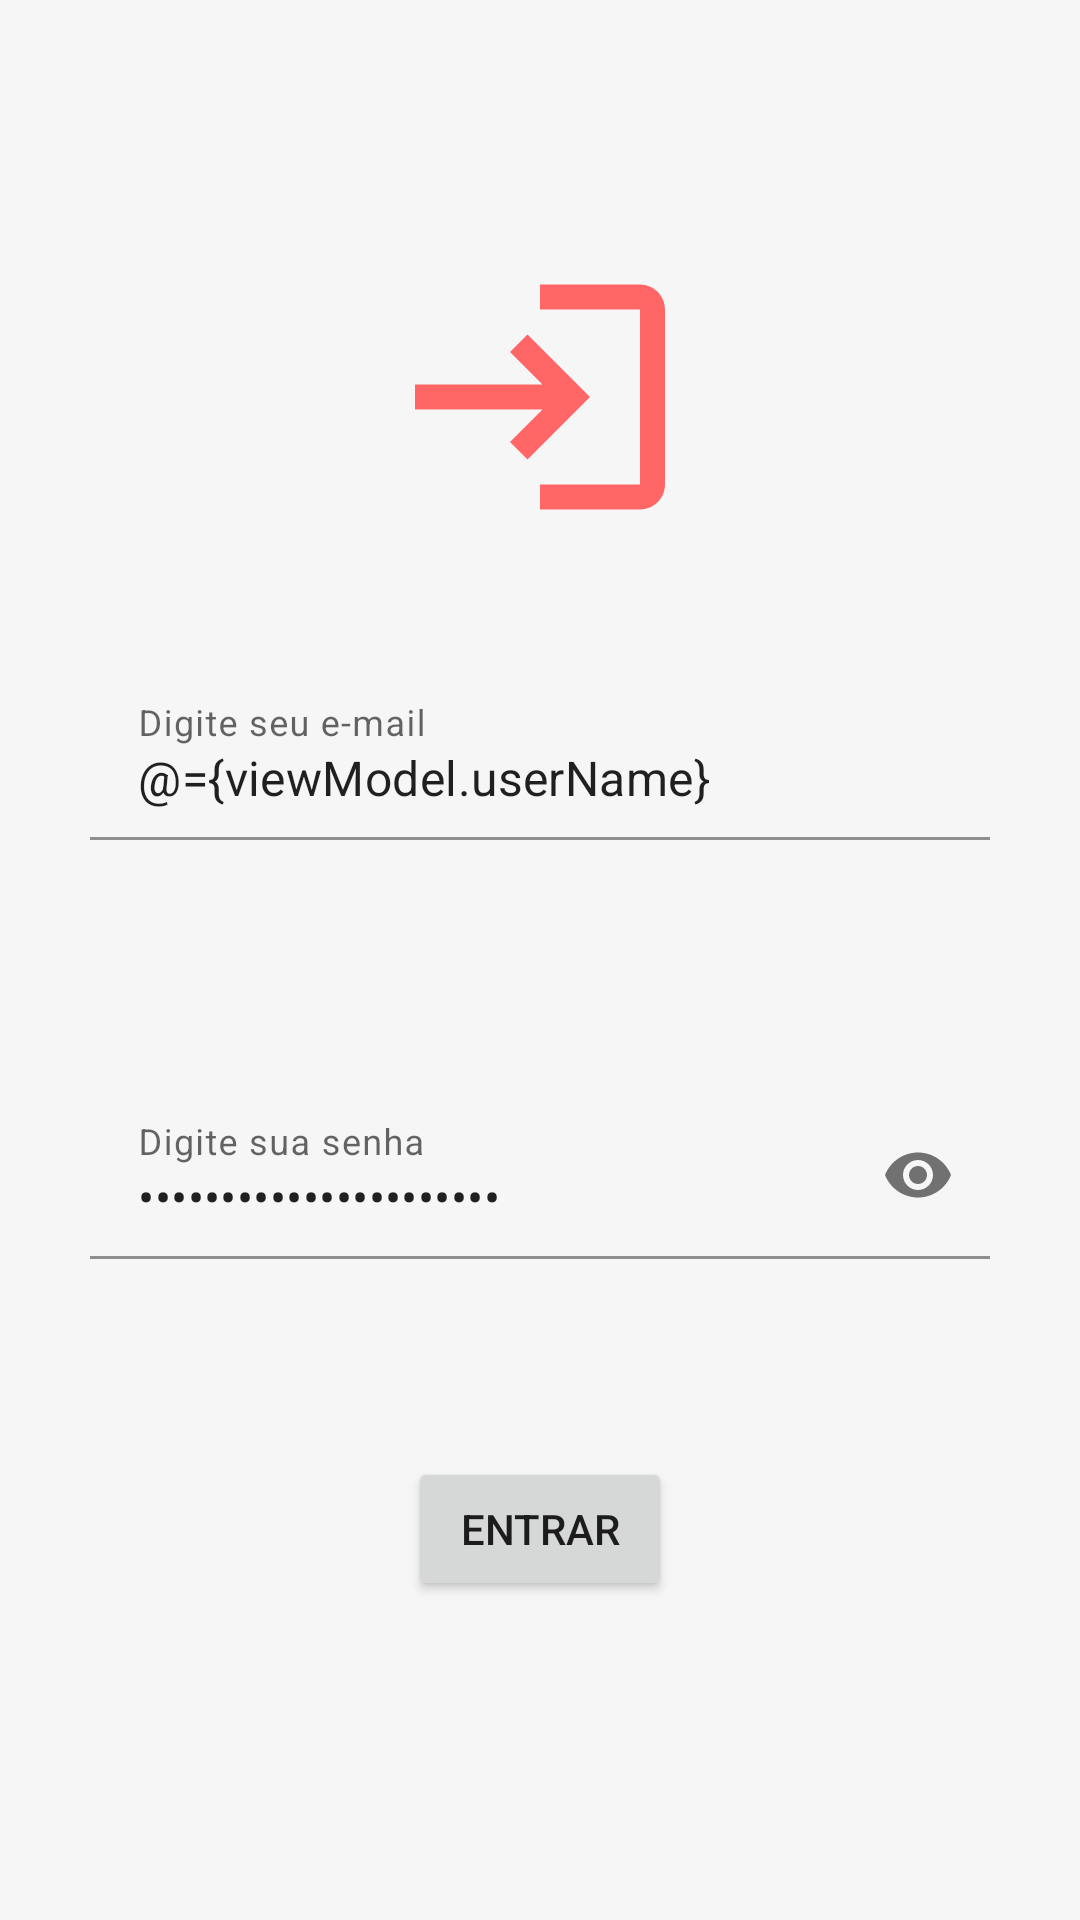

This screen was rendered from an Android layout file. Write that file and the resources it references.
<!-- AndroidManifest.xml: application theme Theme.AndroidChallenge -->
<!-- res/layout/fragment_login.xml -->
<?xml version="1.0" encoding="utf-8"?>
<layout xmlns:android="http://schemas.android.com/apk/res/android"
    xmlns:app="http://schemas.android.com/apk/res-auto"
    xmlns:tools="http://schemas.android.com/tools">

    <data>
        <variable
            name="viewModel"
            type="com.example.androidchallenge.viewmodel.LoginViewModel" />
    </data>

    <LinearLayout
        android:id="@+id/llLogin"
        android:layout_width="match_parent"
        android:layout_height="match_parent"
        android:background="@color/background"
        android:gravity="center"
        android:orientation="vertical"
        tools:context=".ui.LoginFragment">

        <LinearLayout
            android:id="@+id/llLoginScreen"
            android:layout_width="match_parent"
            android:layout_height="match_parent"
            android:orientation="vertical"
            android:gravity="center">

            <ImageView
                android:id="@+id/imageLogin"
                android:layout_width="100dp"
                android:layout_height="100dp"
                android:src="@drawable/ic_login" />


            <com.google.android.material.textfield.TextInputLayout
                android:id="@+id/textInputLayoutUser"
                android:layout_width="300dp"
                android:layout_height="wrap_content"
                android:layout_margin="42dp"
                app:startIconDrawable="@drawable/ic_person">

                <com.google.android.material.textfield.TextInputEditText
                    android:id="@+id/usernameText"
                    android:layout_width="match_parent"
                    android:layout_height="wrap_content"
                    android:text="@={viewModel.userName}"
                    android:hint="@string/email"
                    android:background="@color/background"
                    android:inputType="textEmailAddress"
                    android:singleLine="true"/>
            </com.google.android.material.textfield.TextInputLayout>

            <com.google.android.material.textfield.TextInputLayout
                android:id="@+id/textInputLayoutPassword"
                android:layout_width="300dp"
                android:layout_height="wrap_content"
                android:layout_margin="42dp"
                app:passwordToggleEnabled="true"
                app:startIconDrawable="@drawable/ic_key">

                <com.google.android.material.textfield.TextInputEditText
                    android:id="@+id/passwordText"
                    android:layout_width="match_parent"
                    android:layout_height="wrap_content"
                    android:text="@={viewModel.password}"
                    android:hint="@string/password"
                    android:background="@color/background"
                    android:inputType="textPassword"/>
            </com.google.android.material.textfield.TextInputLayout>

            <Button
                android:id="@+id/buttonLogin"
                android:layout_width="wrap_content"
                android:layout_height="wrap_content"
                android:layout_margin="24dp"
                android:onClick='@{() -> viewModel.authenticate()}'
                android:text="@string/login" />

        </LinearLayout>

        <ProgressBar
            android:id="@+id/progressBarLogin"
            android:visibility="gone"
            android:layout_width="wrap_content"
            android:layout_height="wrap_content"/>

    </LinearLayout>

</layout>
<!-- resources referenced by this layout -->
<resources>
  <color name="background">#F6F6F6</color>
  <!-- drawable ic_login (drawable) -->
  <vector android:autoMirrored="true" android:height="24dp"
      android:tint="#FF6767" android:viewportHeight="24"
      android:viewportWidth="24" android:width="24dp" xmlns:android="http://schemas.android.com/apk/res/android">
      <path android:fillColor="@android:color/white" android:pathData="M11,7L9.6,8.4l2.6,2.6H2v2h10.2l-2.6,2.6L11,17l5,-5L11,7zM20,19h-8v2h8c1.1,0 2,-0.9 2,-2V5c0,-1.1 -0.9,-2 -2,-2h-8v2h8V19z"/>
  </vector>
  <string name="email">Digite seu e-mail</string>
  <string name="login">ENTRAR</string>
  <string name="password">Digite sua senha</string>
  <style name="Theme.AndroidChallenge" parent="Theme.MaterialComponents.DayNight.NoActionBar">
          
          <item name="colorPrimary">@color/primaryColor</item>
          <item name="colorPrimaryVariant">@color/accentColor</item>
          <item name="colorOnPrimary">@color/white</item>
          
          <item name="colorSecondary">@color/lightPrimaryColor</item>
          <item name="colorSecondaryVariant">@color/darkPrimaryColor</item>
          <item name="colorOnSecondary">@color/black</item>
          
          <item name="android:statusBarColor">@color/darkPrimaryColor</item>
  
      </style>
  <color name="primaryColor">#E91E63</color>
  <color name="accentColor">#00BCD4</color>
  <color name="white">#FFFFFFFF</color>
  <color name="lightPrimaryColor">#F8BBD0</color>
  <color name="darkPrimaryColor">#C2185B</color>
  <color name="black">#FF000000</color>
</resources>
